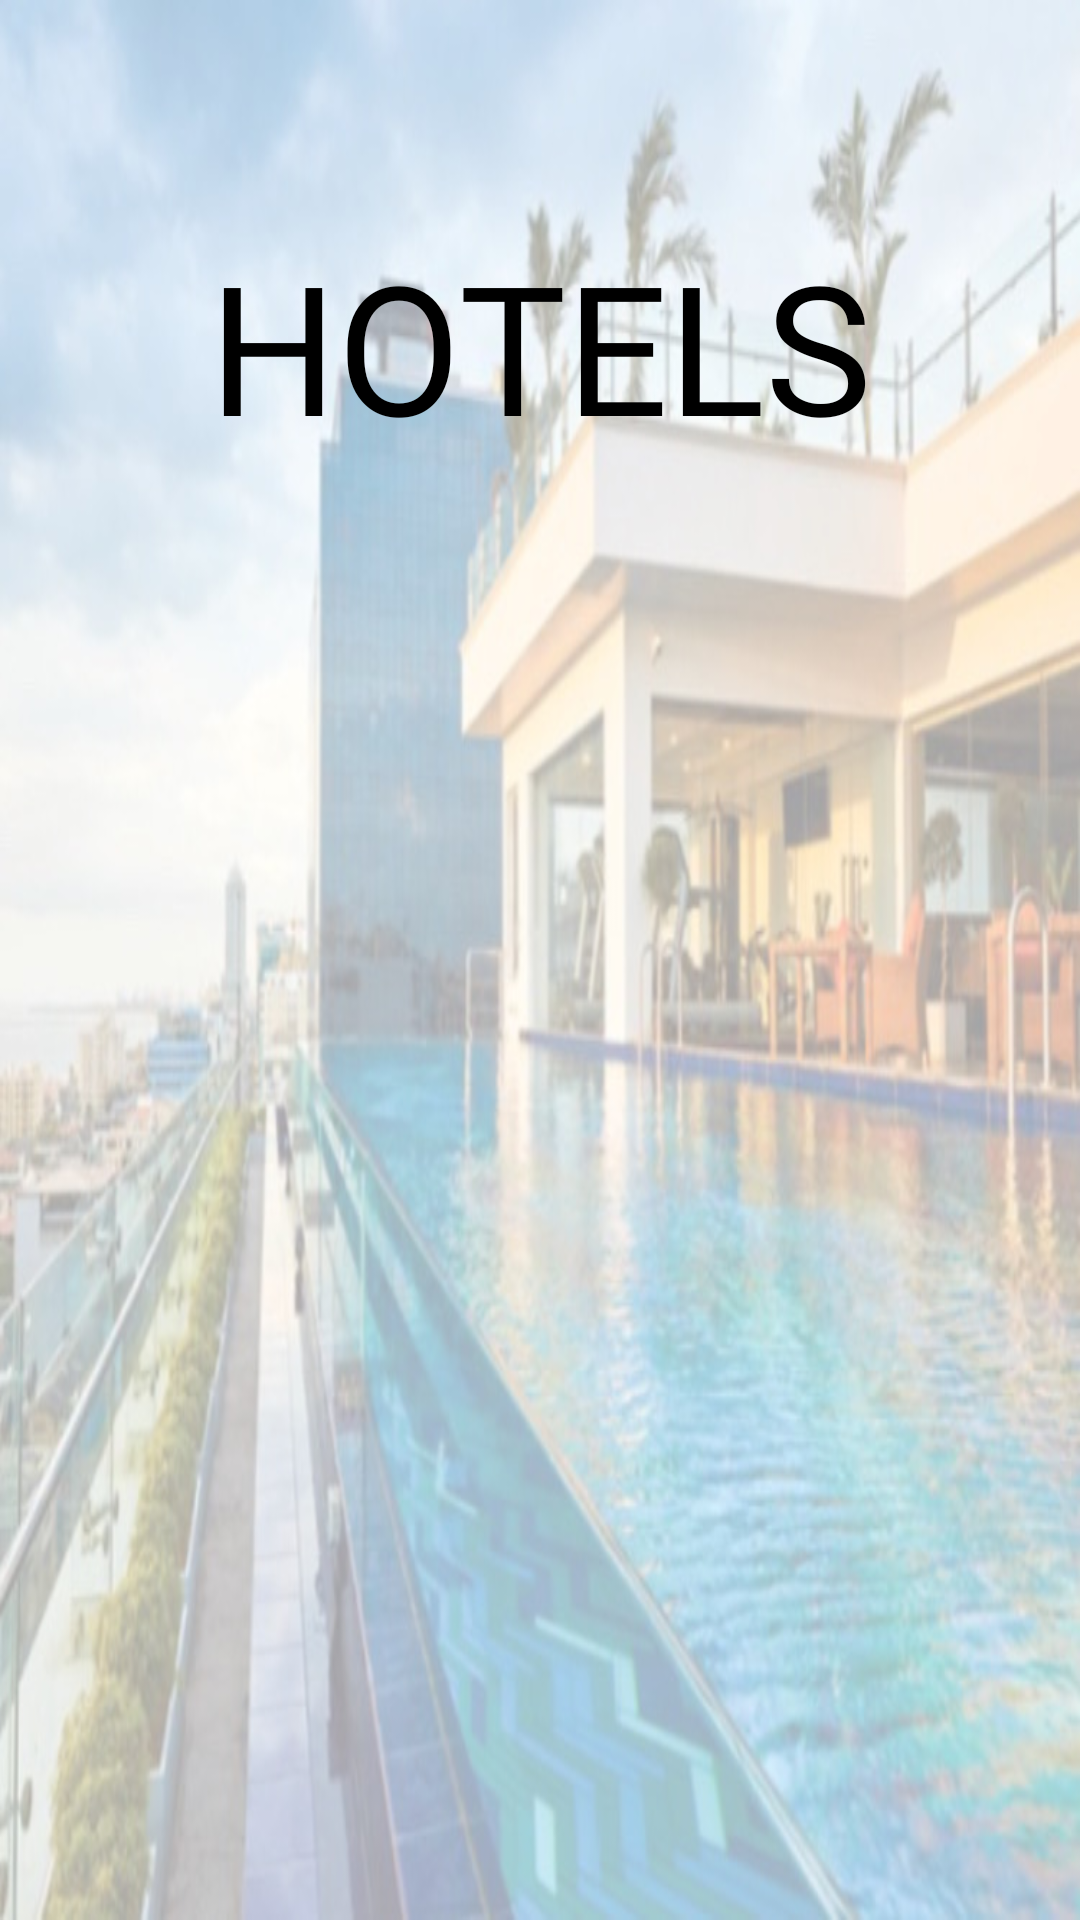

Write the Android layout XML for this screen, with the resource values it uses.
<!-- AndroidManifest.xml: application theme Theme.HotelCRUD -->
<!-- res/layout/adding_hotel.xml -->
<?xml version="1.0" encoding="utf-8"?>
<androidx.constraintlayout.widget.ConstraintLayout xmlns:android="http://schemas.android.com/apk/res/android"
    xmlns:app="http://schemas.android.com/apk/res-auto"
    xmlns:tools="http://schemas.android.com/tools"
    android:layout_width="match_parent"
    android:layout_height="match_parent"
    android:background="@drawable/_d01206c_2d95_4fbf_ae48_2976b62aaf51"
    tools:context=".MainActivity">

    <TextView
        android:id="@+id/textView"
        android:layout_width="wrap_content"
        android:layout_height="wrap_content"
        android:layout_marginStart="100dp"
        android:layout_marginTop="111dp"
        android:layout_marginEnd="100dp"
        android:layout_marginBottom="521dp"
        android:fontFamily="@font/arima_madurai_extrabold"
        android:text="HOTELS"
        android:textColor="@color/design_default_color_on_secondary"
        android:textSize="60sp"
        app:layout_constraintBottom_toBottomOf="parent"
        app:layout_constraintEnd_toEndOf="parent"
        app:layout_constraintStart_toStartOf="parent"
        app:layout_constraintTop_toTopOf="parent" />

    <Button
        android:id="@+id/btnInssertData"
        android:layout_width="200dp"
        android:layout_height="55dp"
        android:layout_marginStart="105dp"
        android:layout_marginTop="338dp"
        android:layout_marginEnd="106dp"
        android:layout_marginBottom="338dp"
        android:backgroundTint="@color/bg"
        android:text="add hotel"
        android:textColor="@color/black"
        app:cornerRadius="100dp"
        app:layout_constraintBottom_toBottomOf="parent"
        app:layout_constraintEnd_toEndOf="parent"
        app:layout_constraintStart_toStartOf="parent"
        app:layout_constraintTop_toTopOf="parent" />

    <Button
        android:id="@+id/button2"
        android:layout_width="200dp"
        android:layout_height="55dp"
        android:layout_marginStart="111dp"
        android:layout_marginTop="450dp"
        android:layout_marginEnd="100dp"
        android:layout_marginBottom="226dp"
        android:backgroundTint="@color/bg"
        android:text="edit hotel"
        android:textColor="@color/black"
        app:cornerRadius="100dp"
        app:layout_constraintBottom_toBottomOf="parent"
        app:layout_constraintEnd_toEndOf="parent"
        app:layout_constraintStart_toStartOf="parent"
        app:layout_constraintTop_toTopOf="parent" />

    <Button
        android:id="@+id/button3"
        android:layout_width="200dp"
        android:layout_height="55dp"
        android:layout_marginStart="111dp"
        android:layout_marginTop="569dp"
        android:layout_marginEnd="100dp"
        android:layout_marginBottom="106dp"
        android:backgroundTint="@color/bg"
        android:text="delete hotel"
        android:textColor="@color/black"
        app:cornerRadius="100dp"
        app:layout_constraintBottom_toBottomOf="parent"
        app:layout_constraintEnd_toEndOf="parent"
        app:layout_constraintStart_toStartOf="parent"
        app:layout_constraintTop_toTopOf="parent" />

</androidx.constraintlayout.widget.ConstraintLayout>
<!-- resources referenced by this layout -->
<resources>
  <color name="bg">#afbed3</color>
  <color name="black">#FF000000</color>
  <!-- drawable _d01206c_2d95_4fbf_ae48_2976b62aaf51: jpeg bitmap (drawable-v24, 88102 bytes) -->
  <style name="Theme.HotelCRUD" parent="Theme.MaterialComponents.DayNight.DarkActionBar">
          
          <item name="colorPrimary">@color/purple_500</item>
          <item name="colorPrimaryVariant">@color/purple_700</item>
          <item name="colorOnPrimary">@color/white</item>
          
          <item name="colorSecondary">@color/teal_200</item>
          <item name="colorSecondaryVariant">@color/teal_700</item>
          <item name="colorOnSecondary">@color/black</item>
          
          <item name="android:statusBarColor" tools:targetApi="21">?attr/colorPrimaryVariant</item>
          
      </style>
  <color name="purple_500">#afbed3</color>
  <color name="purple_700">#9cafc9</color>
  <color name="white">#FFFFFFFF</color>
  <color name="teal_200">#FF03DAC5</color>
  <color name="teal_700">#FF018786</color>
</resources>
